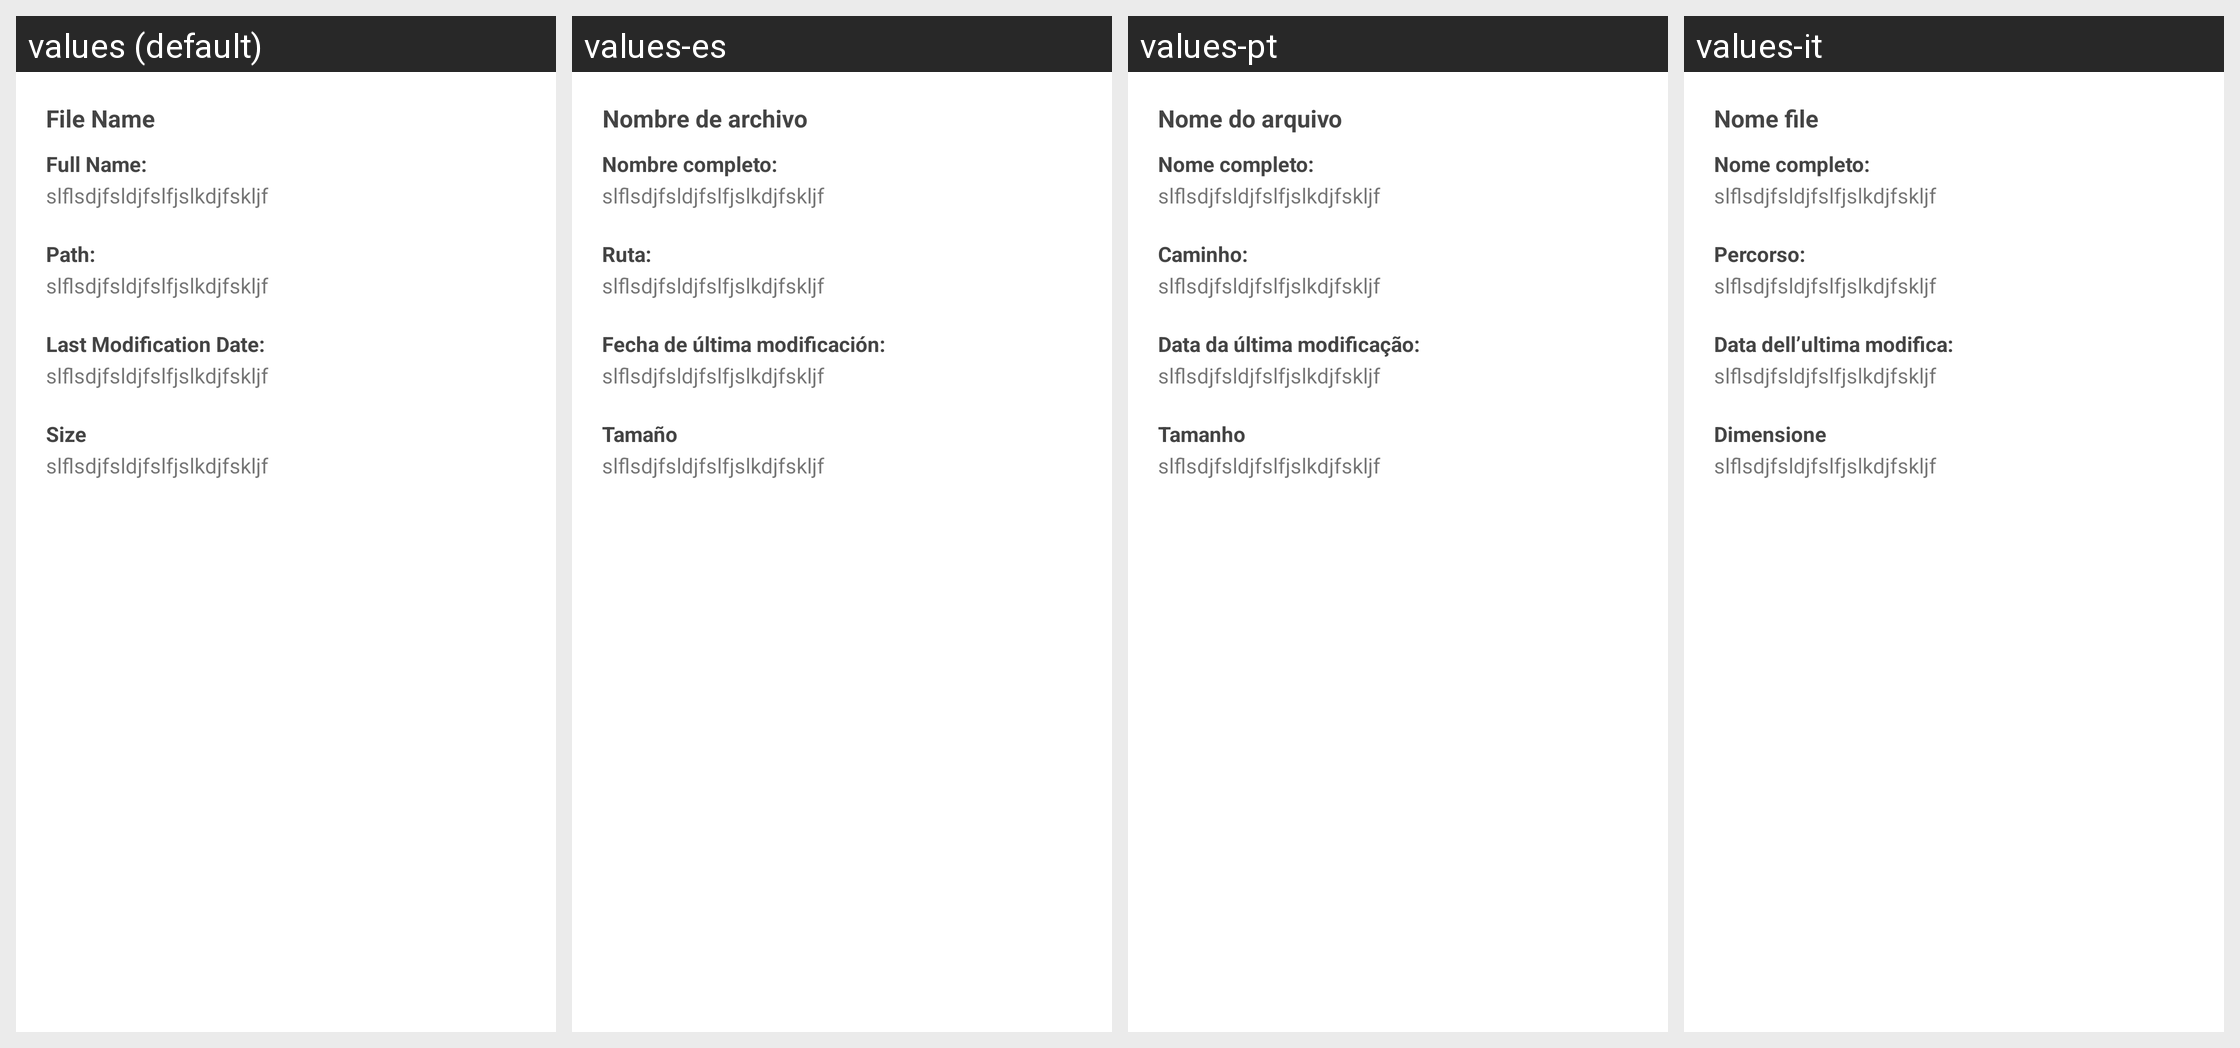

Here is an Android app screen in its default locale and in the app's own translations. Write out the translated-string differences for the strings that appear on this screen.
Android screen res/layout/dialog_info_layout.xml rendered under 4 locales, left to right: values (default), values-es, values-pt, values-it. Device: Nexus 5 (rendered at 1080×1920; each locale shown at half size, 540×960, under a caption strip naming it); theme AppTheme.
Other locales in the repository, not shown: values-ar, values-de, values-fa, values-fr, values-in, values-ja, values-ko, values-nl, values-no, values-ru, values-sv, values-th, values-vi, values-zh.
Strings drawn on this screen, with the default value and each locale's value (text and hints the layout hard-codes, and strings that could not be matched under every locale, appear in the picture but are not listed):

file_name
  values: File Name
  values-es: Nombre de archivo
  values-pt: Nome do arquivo
  values-it: Nome file

full_name
  values: Full Name:
  values-es: Nombre completo:
  values-pt: Nome completo:
  values-it: Nome completo:

path
  values: Path:
  values-es: Ruta:
  values-pt: Caminho:
  values-it: Percorso:

last_modification_date
  values: Last Modification Date:
  values-es: Fecha de última modificación:
  values-pt: Data da última modificação:
  values-it: Data dell’ultima modifica:

size
  values: Size
  values-es: Tamaño
  values-pt: Tamanho
  values-it: Dimensione
